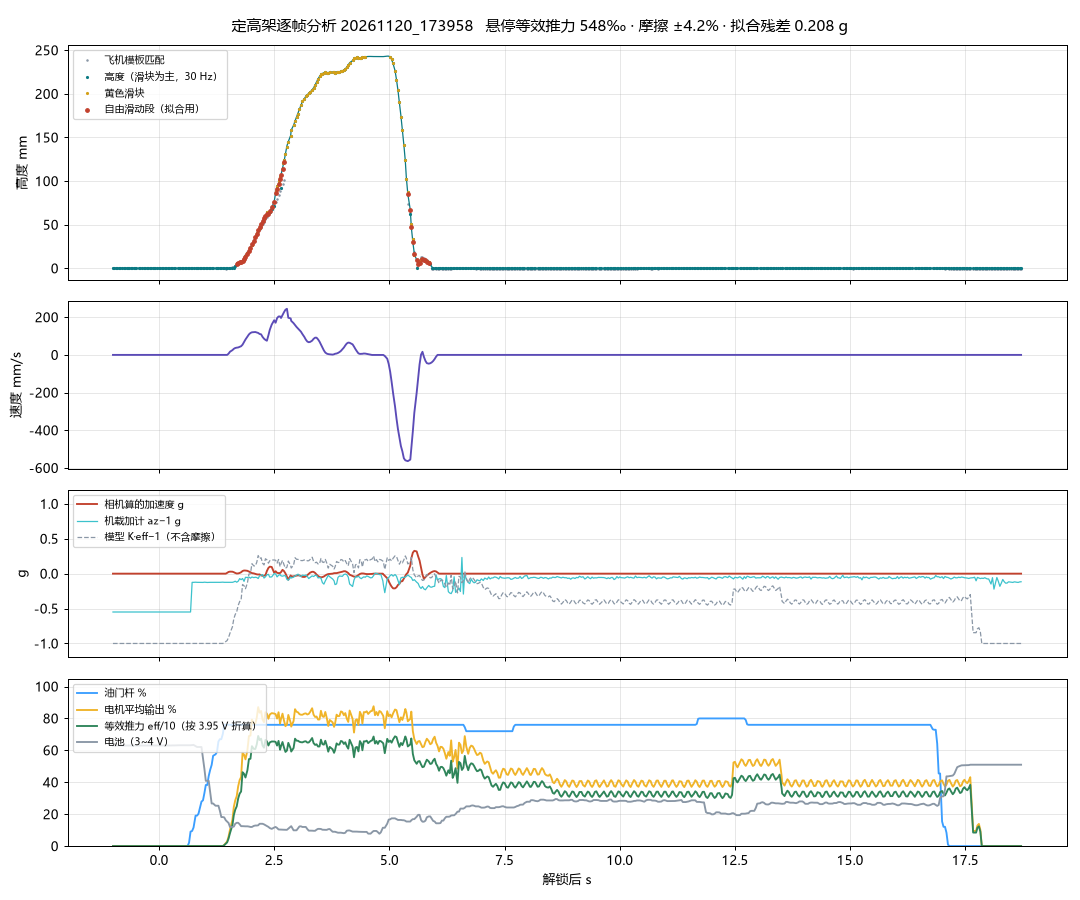

The file beside this chart, header and first rows:
t, z_mm, z_f, v_mms, a_mms2, slider_mm, thr, out, vb, eff, az
-1.002, 0.0000, 0.0000, 0.0000, 0.0000, nan, 0.0000, 0.0000, 3.63, 0.0000, 0.4508
-0.9700, 0.0000, 0.0000, 0.0000, 0.0000, nan, 0.0000, 0.0000, 3.63, 0.0000, 0.4508
-0.9380, 0.0000, 0.0000, 0.0000, 0.0000, nan, 0.0000, 0.0000, 3.63, 0.0000, 0.4508
-0.9070, 0.0000, 0.0000, 0.0000, 0.0000, nan, 0.0000, 0.0000, 3.63, 0.0000, 0.4508
-0.8750, 0.0000, 0.0000, 0.0000, 0.0000, nan, 0.0000, 0.0000, 3.63, 0.0000, 0.4508
-0.8440, 0.0000, 0.0000, 0.0000, 0.0000, nan, 0.0000, 0.0000, 3.63, 0.0000, 0.4508
-0.8010, 0.0000, 0.0000, 0.0000, 0.0000, nan, 0.0000, 0.0000, 3.63, 0.0000, 0.4508
-0.7690, 0.0000, 0.0000, 0.0000, 0.0000, nan, 0.0000, 0.0000, 3.63, 0.0000, 0.4508
-0.7370, 0.0000, 0.0000, 0.0000, 0.0000, nan, 0.0000, 0.0000, 3.63, 0.0000, 0.4508
-0.7060, 0.0000, 0.0000, 0.0000, 0.0000, nan, 0.0000, 0.0000, 3.63, 0.0000, 0.4508
-0.6740, 0.0000, 0.0000, 0.0000, 0.0000, nan, 0.0000, 0.0000, 3.63, 0.0000, 0.4508
-0.6510, 0.0000, 0.0000, 0.0000, 0.0000, nan, 0.0000, 0.0000, 3.63, 0.0000, 0.4508
-0.6190, 0.0000, 0.0000, 0.0000, 0.0000, nan, 0.0000, 0.0000, 3.63, 0.0000, 0.4508
-0.5870, 0.0000, 0.0000, 0.0000, 0.0000, nan, 0.0000, 0.0000, 3.63, 0.0000, 0.4508
-0.5550, 0.0000, 0.0000, 0.0000, 0.0000, nan, 0.0000, 0.0000, 3.63, 0.0000, 0.4508
-0.5240, 0.0000, 0.0000, 0.0000, 0.0000, nan, 0.0000, 0.0000, 3.63, 0.0000, 0.4508
-0.4920, 0.0000, 0.0000, 0.0000, 0.0000, nan, 0.0000, 0.0000, 3.63, 0.0000, 0.4508
-0.4380, 0.0000, 0.0000, 0.0000, 0.0000, nan, 0.0000, 0.0000, 3.63, 0.0000, 0.4508
-0.4070, 0.0000, 0.0000, 0.0000, 0.0000, nan, 0.0000, 0.0000, 3.63, 0.0000, 0.4508
-0.3640, 0.0000, 0.0000, 0.0000, 0.0000, nan, 0.0000, 0.0000, 3.63, 0.0000, 0.4508
-0.3320, 0.0000, 0.0000, 0.0000, 0.0000, nan, 0.0000, 0.0000, 3.63, 0.0000, 0.4508
-0.3000, 0.0000, 0.0000, 0.0000, 0.0000, nan, 0.0000, 0.0000, 3.63, 0.0000, 0.4508
-0.2690, 0.0000, 0.0000, 0.0000, 0.0000, nan, 0.0000, 0.0000, 3.63, 0.0000, 0.4508
-0.2380, 0.0000, 0.0000, 0.0000, 0.0000, nan, 0.0000, 0.0000, 3.63, 0.0000, 0.4508
-0.2050, 0.0000, 0.0000, 0.0000, 0.0000, nan, 0.0000, 0.0000, 3.63, 0.0000, 0.4508
-0.1730, 0.0000, 0.0000, 0.0000, 0.0000, nan, 0.0000, 0.0000, 3.63, 0.0000, 0.4508
-0.1430, 0.0000, 0.0000, 0.0000, 0.0000, nan, 0.0000, 0.0000, 3.63, 0.0000, 0.4508
-0.1120, 0.0000, 0.0000, 0.0000, 0.0000, nan, 0.0000, 0.0000, 3.63, 0.0000, 0.4508
-0.0790, 0.0000, 0.0000, 0.0000, 0.0000, nan, 0.0000, 0.0000, 3.63, 0.0000, 0.4508
-0.0380, 0.0000, 0.0000, 0.0000, 0.0000, nan, 0.0000, 0.0000, 3.63, 0.0000, 0.4508
-0.0060, 0.0000, 0.0000, 0.0000, 0.0000, nan, 0.0000, 0.0000, 3.63, 0.0000, 0.4508
0.0270, 0.0000, 0.0000, 0.0000, 0.0000, nan, 0.0000, 0.0000, 3.63, 0.0000, 0.4508
0.0580, 0.0000, 0.0000, 0.0000, 0.0000, nan, 0.0000, 0.0000, 3.63, 0.0000, 0.4508
0.0920, 0.0000, 0.0000, 0.0000, 0.0000, nan, 0.0000, 0.0000, 3.63, 0.0000, 0.4508
0.1220, 0.0000, 0.0000, 0.0000, 0.0000, nan, 0.0000, 0.0000, 3.63, 0.0000, 0.4508
0.1540, 0.0000, 0.0000, 0.0000, 0.0000, nan, 0.0000, 0.0000, 3.63, 0.0000, 0.4508
0.1860, 0.0000, 0.0000, 0.0000, 0.0000, nan, 0.0000, 0.0000, 3.63, 0.0000, 0.4508
0.2180, 0.0000, 0.0000, 0.0000, 0.0000, nan, 0.0000, 0.0000, 3.63, 0.0000, 0.4508
0.2600, 0.0000, 0.0000, 0.0000, 0.0000, nan, 0.0000, 0.0000, 3.631, 0.0000, 0.4508
0.2810, 0.0000, 0.0000, 0.0000, 0.0000, nan, 0.0000, 0.0000, 3.631, 0.0000, 0.4508
0.3130, 0.0000, 0.0000, 0.0000, 0.0000, nan, 0.0000, 0.0000, 3.631, 0.0000, 0.4508
0.3440, 0.0000, 0.0000, 0.0000, 0.0000, nan, 0.0000, 0.0000, 3.631, 0.0000, 0.4508
0.4050, 0.0000, 0.0000, 0.0000, 0.0000, nan, 0.0000, 0.0000, 3.632, 0.0000, 0.4508
0.4370, 0.0000, 0.0000, 0.0000, 0.0000, nan, 0.0000, 0.0000, 3.632, 0.0000, 0.4508
0.4580, 0.0000, 0.0000, 0.0000, 0.0000, nan, 0.0000, 0.0000, 3.632, 0.0000, 0.4508
0.4910, 0.0000, 0.0000, 0.0000, 0.0000, nan, 0.0000, 0.0000, 3.632, 0.0000, 0.4508
0.5220, 0.0000, 0.0000, 0.0000, 0.0000, nan, 0.0000, 0.0000, 3.632, 0.0000, 0.4508
0.5540, 0.0000, 0.0000, 0.0000, 0.0000, nan, 0.0000, 0.0000, 3.632, 0.0000, 0.4508
0.5860, 0.0000, 0.0000, 0.0000, 0.0000, nan, 0.0000, 0.0000, 3.632, 0.0000, 0.4508
0.6170, 0.0000, 0.0000, 0.0000, 0.0000, nan, 0.0000, 0.0000, 3.632, 0.0000, 0.4508
0.6490, 0.0000, 0.0000, 0.0000, 0.0000, nan, 2.111, 0.0000, 3.632, 0.0000, 0.4508
0.6820, 0.0000, 0.0000, 0.0000, 0.0000, nan, 9.078, 0.0000, 3.632, 0.0000, 0.4508
0.7160, 0.0000, 0.0000, 0.0000, 0.0000, nan, 9.5, 0.0000, 3.633, 0.0000, 0.8754
0.7470, 0.0000, 0.0000, 0.0000, 0.0000, nan, 11.63, 0.0000, 3.634, 0.0000, 0.8755
0.7910, 0.0000, 0.0000, 0.0000, 0.0000, nan, 19.1, 0.0000, 3.627, 0.0000, 0.8774
0.8230, 0.0000, 0.0000, 0.0000, 0.0000, nan, 19.1, 0.0000, 3.621, 0.0000, 0.8757
0.8540, 0.0000, 0.0000, 0.0000, 0.0000, nan, 20.27, 0.0000, 3.621, 0.0000, 0.8757
0.8860, 0.0000, 0.0000, 0.0000, 0.0000, nan, 24.02, 0.0000, 3.621, 0.0000, 0.8760
0.9190, 0.0000, 0.0000, 0.0000, 0.0000, nan, 27.88, 0.0000, 3.621, 0.0000, 0.8752
0.9520, 0.0000, 0.0000, 0.0000, 0.0000, nan, 28.7, 0.0000, 3.551, 0.0000, 0.8745
... 534 more rows
